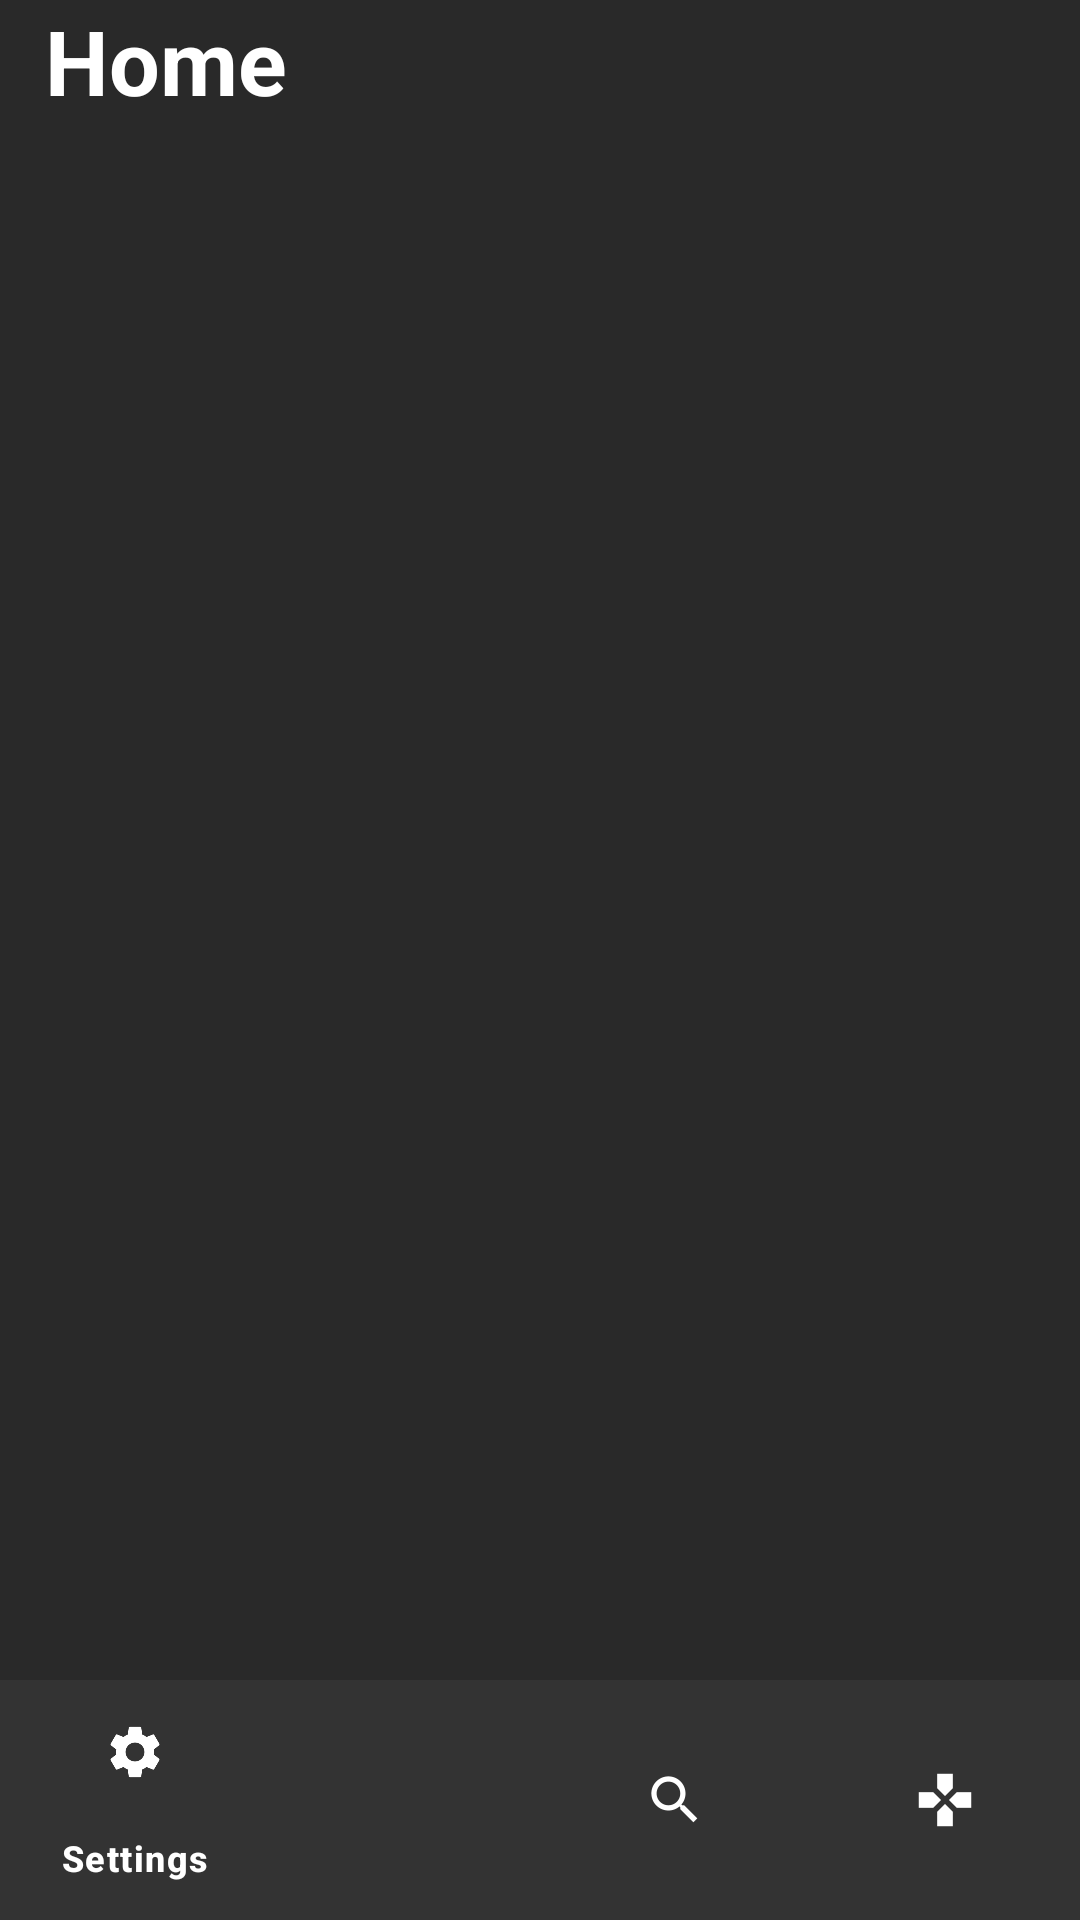

Layout XML and referenced resources for this Android screen:
<!-- AndroidManifest.xml: application theme Theme.VideoGameApp -->
<!-- res/layout/activity_home.xml -->
<?xml version="1.0" encoding="utf-8"?>
<LinearLayout xmlns:tools="http://schemas.android.com/tools"
    android:layout_width="match_parent"
    android:layout_height="match_parent"
    xmlns:app="http://schemas.android.com/apk/res-auto"
    android:orientation="vertical"

    android:id="@+id/main"
    android:background="@color/chromophobicblack"

    xmlns:android="http://schemas.android.com/apk/res/android">

    <androidx.constraintlayout.widget.ConstraintLayout
        android:layout_width="match_parent"
        android:layout_height="match_parent">

        <ScrollView
            android:id="@+id/homeScrollView"
            android:layout_width="match_parent"
            android:layout_height="wrap_content"
            tools:ignore="MissingConstraints">

            <LinearLayout
                android:layout_width="match_parent"
                android:layout_height="match_parent"
                android:gravity="center"
                android:orientation="vertical">

                <TextView
                    android:layout_width="match_parent"
                    android:layout_height="wrap_content"
                    android:paddingStart="15dp"
                    android:text="@string/hometext"
                    android:textColor="@color/white"
                    android:textSize="30sp"
                    android:textStyle="bold" />

                <View
                    android:layout_width="match_parent"
                    android:layout_height="25dp" />

                <androidx.recyclerview.widget.RecyclerView
                    android:id="@+id/recyclerView"
                    android:layout_width="match_parent"
                    android:layout_height="match_parent"/>

                <View
                    android:layout_width="match_parent"
                    android:layout_height="25dp" />



                <View
                    android:layout_width="match_parent"
                    android:layout_height="80dp" />

            </LinearLayout>
        </ScrollView>

        <include
            android:id="@+id/bottomNavigationViewInclude"
            layout="@layout/navigationbar"
             />

    </androidx.constraintlayout.widget.ConstraintLayout>



</LinearLayout>
<!-- res/layout/navigationbar.xml (included above) -->
<?xml version="1.0" encoding="utf-8"?>
<androidx.constraintlayout.widget.ConstraintLayout xmlns:android="http://schemas.android.com/apk/res/android"
    xmlns:app="http://schemas.android.com/apk/res-auto"
    xmlns:tools="http://schemas.android.com/tools"
    android:layout_width="match_parent"
    android:layout_height="match_parent">

    <com.google.android.material.bottomnavigation.BottomNavigationView
        android:id="@+id/bottomNavigationView"
        android:layout_width="match_parent"
        android:layout_height="wrap_content"
        app:itemBackground="@color/asphaltwhisper"
        app:itemIconTint="@color/white"
        app:itemTextColor="@color/white"
        app:layout_constraintBottom_toBottomOf="parent"
        app:menu="@menu/navigation_menu"
        tools:layout_editor_absoluteX="0dp" />

</androidx.constraintlayout.widget.ConstraintLayout>
<!-- resources referenced by this layout -->
<resources>
  <color name="asphaltwhisper">#333333</color>
  <color name="chromophobicblack">#292929</color>
  <color name="white">#FFFFFFFF</color>
  <string name="hometext">Home</string>
  <style name="Theme.VideoGameApp" parent="Base.Theme.VideoGameApp" />
  <style name="Base.Theme.VideoGameApp" parent="Theme.Material3.DayNight.NoActionBar">
          
          
      </style>
</resources>
